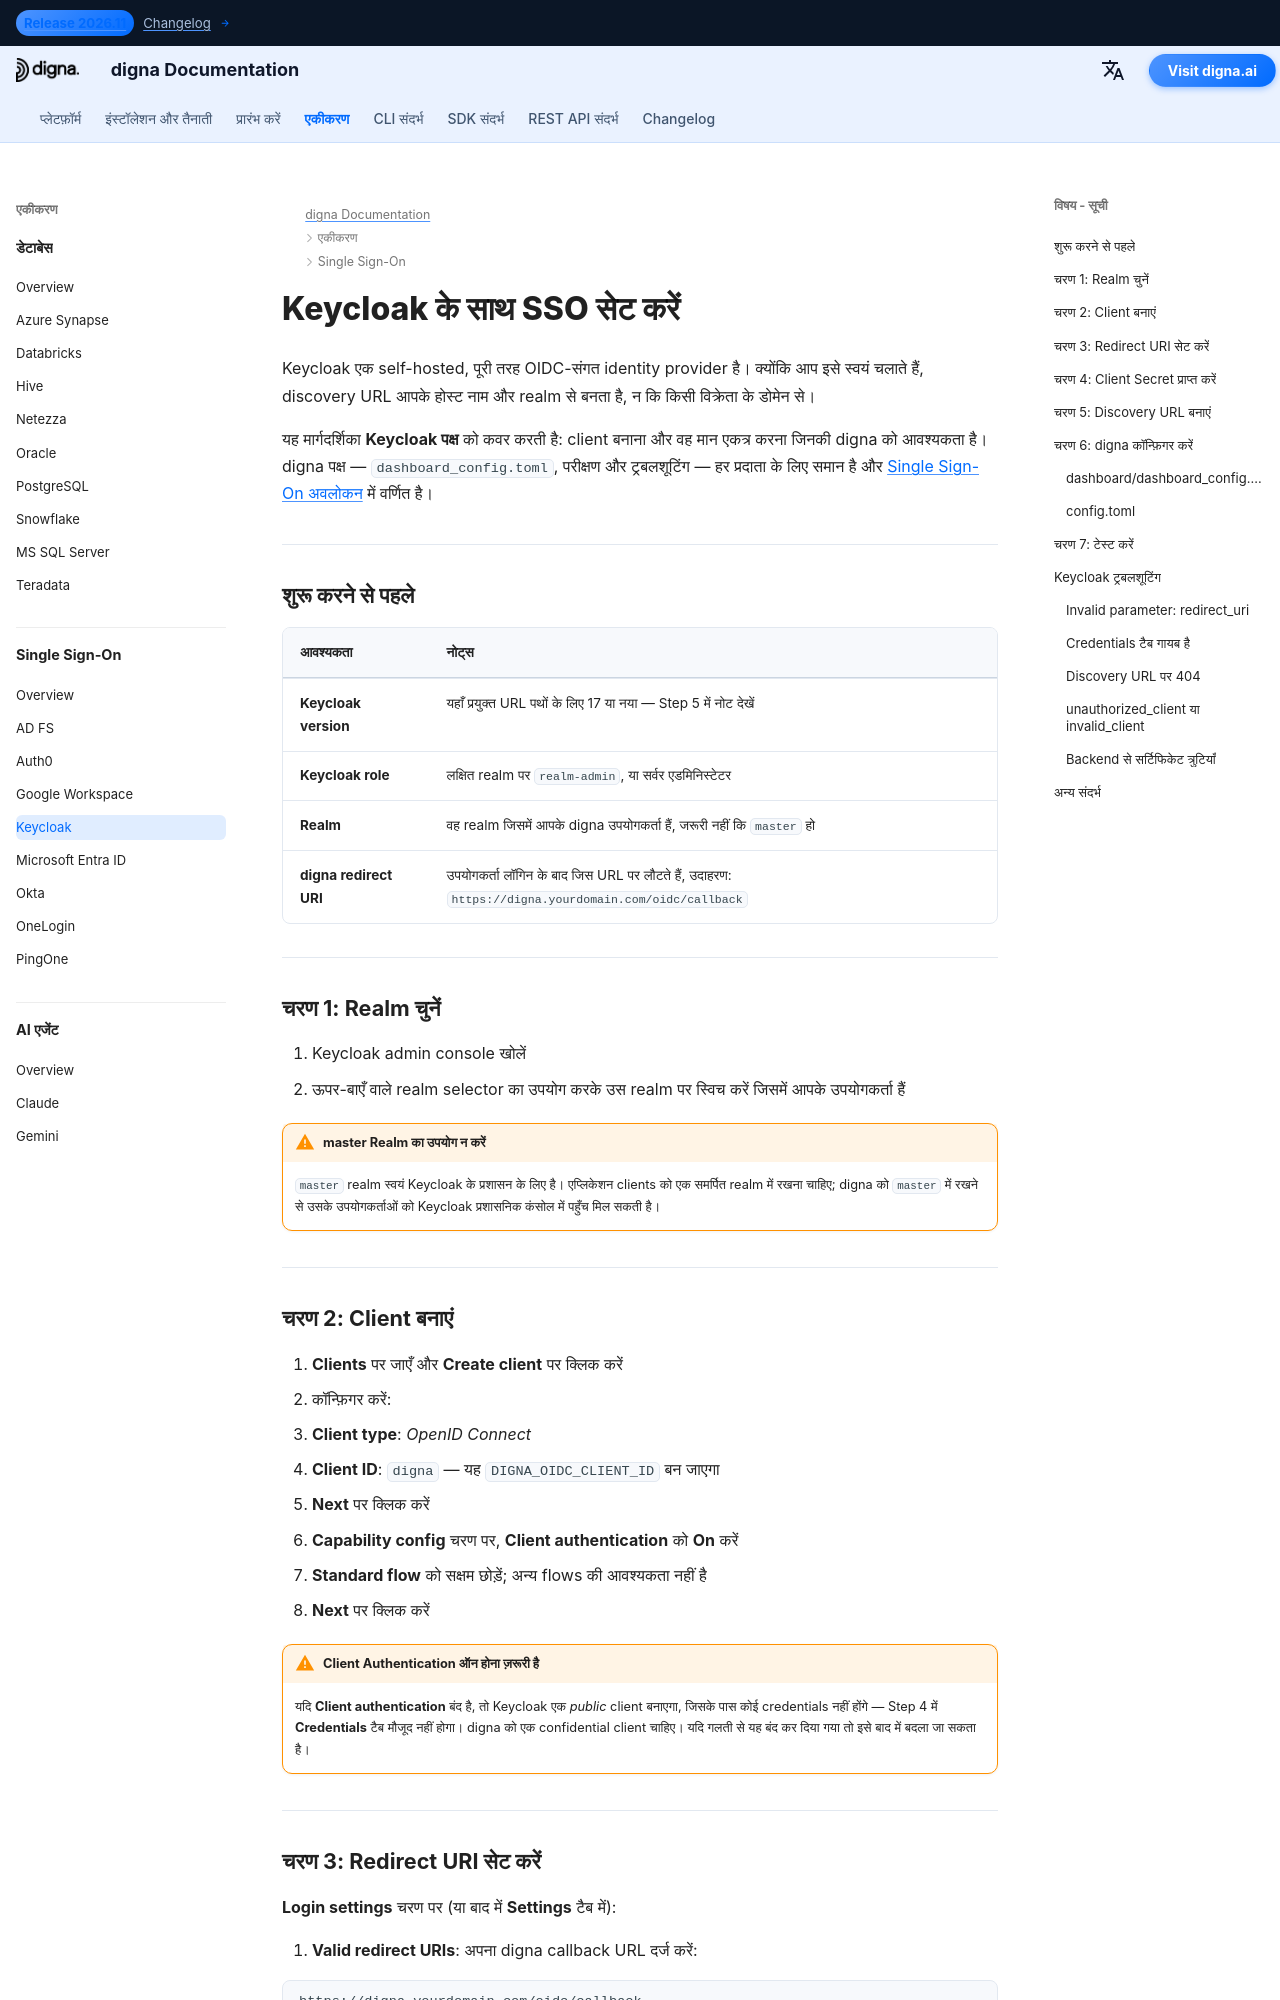

repository: dignaai/digna-docs · page: hi/sso/keycloak_sso_guide/index.html · generator: mkdocs

---
title: Keycloak SSO – Single Sign-On एकीकरण | digna दस्तावेज़
description: OpenID Connect का उपयोग करते हुए Keycloak के साथ digna के लिए Single Sign-On कॉन्फ़िगर करें — realm और client सेटअप, client authentication, valid redirect URIs, client secret और संबंधित digna कॉन्फ़िगरेशन।
image: /assets/logo_square.png
keywords: digna sso, keycloak sso, keycloak oidc, realm, confidential client, openid connect, self-hosted identity provider
---

# Keycloak के साथ SSO सेट करें

Keycloak एक self-hosted, पूरी तरह OIDC-संगत identity provider है। क्योंकि आप इसे स्वयं चलाते हैं, discovery URL आपके होस्ट नाम और realm से बनता है, न कि किसी विक्रेता के डोमेन से।

यह मार्गदर्शिका **Keycloak पक्ष** को कवर करती है: client बनाना और वह मान एकत्र करना जिनकी digna को आवश्यकता है। digna पक्ष — `dashboard_config.toml`, परीक्षण और ट्रबलशूटिंग — हर प्रदाता के लिए समान है और [Single Sign-On अवलोकन](overview.md) में वर्णित है।

---

## शुरू करने से पहले

| आवश्यकता | नोट्स |
|---|---|
| **Keycloak version** | यहाँ प्रयुक्त URL पथों के लिए 17 या नया — Step 5 में नोट देखें |
| **Keycloak role** | लक्षित realm पर `realm-admin`, या सर्वर एडमिनिस्टेटर |
| **Realm** | वह realm जिसमें आपके digna उपयोगकर्ता हैं, जरूरी नहीं कि `master` हो |
| **digna redirect URI** | उपयोगकर्ता लॉगिन के बाद जिस URL पर लौटते हैं, उदाहरण: `https://digna.yourdomain.com/oidc/callback` |

---

## चरण 1: Realm चुनें

1. Keycloak admin console खोलें
2. ऊपर-बाएँ वाले realm selector का उपयोग करके उस realm पर स्विच करें जिसमें आपके उपयोगकर्ता हैं

!!! warning "master Realm का उपयोग न करें"

    `master` realm स्वयं Keycloak के प्रशासन के लिए है। एप्लिकेशन clients को एक समर्पित realm में रखना चाहिए; digna को `master` में रखने से उसके उपयोगकर्ताओं को Keycloak प्रशासनिक कंसोल में पहुँच मिल सकती है।

---
